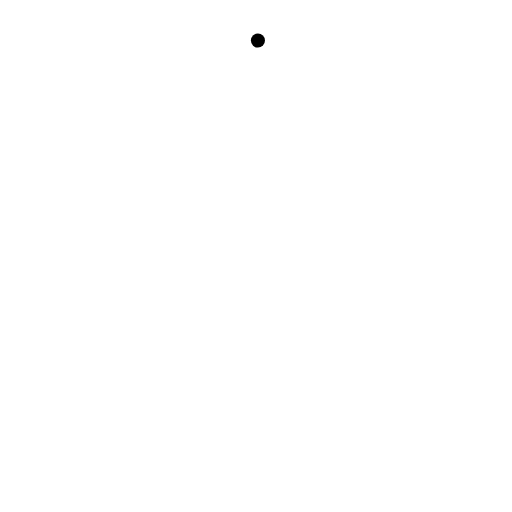
t = 0.00 s
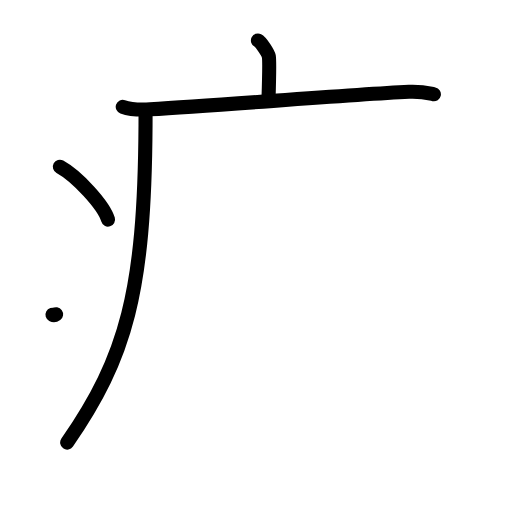
t = 4.13 s
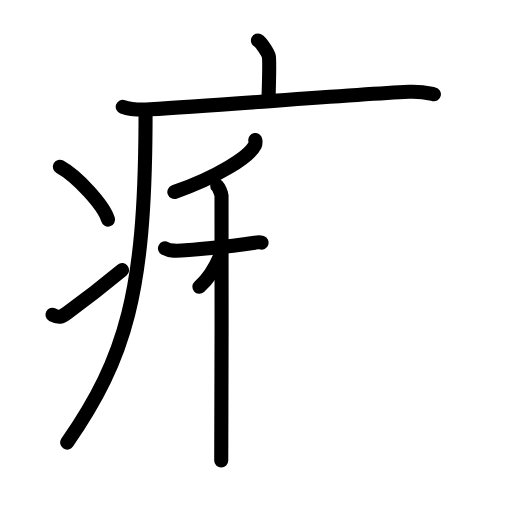
t = 8.25 s
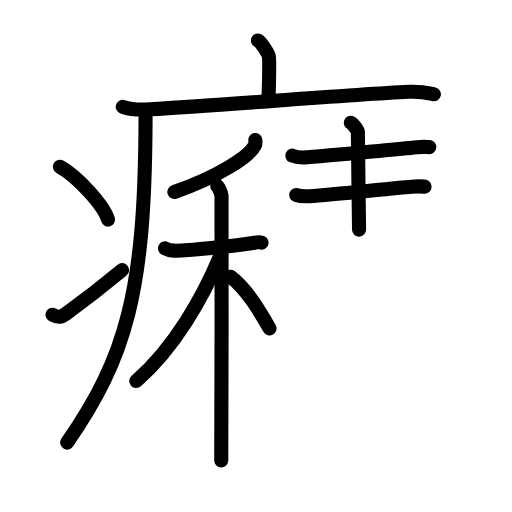
t = 12.58 s
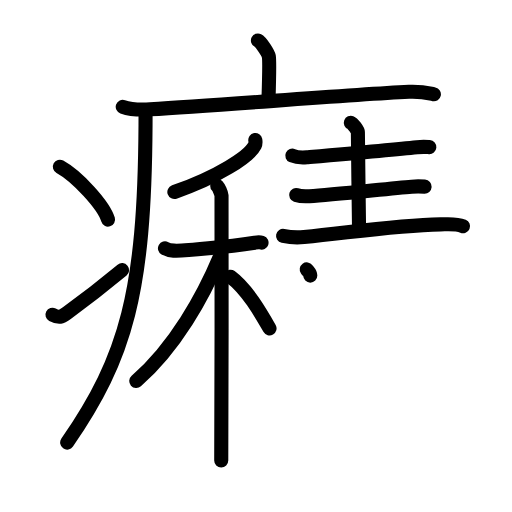
t = 14.38 s
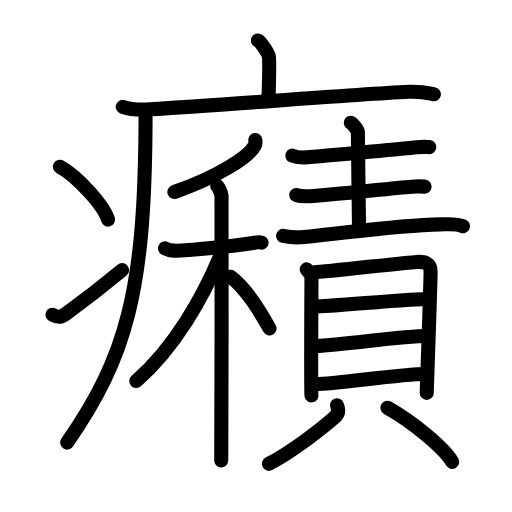
t = 21.00 s

The animated SVG that drew these frames (rendered in a browser with its animation timeline set to each time). Animation: 61 SMIL elements (animate=61); one cycle of 21.00 s.

<?xml version="1.0" encoding="UTF-8"?>
<!--
AniKanjiVG is licensed by CC-BY-SA Paul C. Sommerhoff (https://bitbucket.org/sommerhoff/anikanjivg).
AniKanjiVG uses KanjiVG which is licensed by CC-BY-SA Ulrich Apel (http://kanjivg.tagaini.net).
See also http://creativecommons.org/licenses/by-sa/3.0/
-->
<svg xmlns:kvg='http://kanjivg.tagaini.net' xmlns='http://www.w3.org/2000/svg' width='109' height='109' viewBox='0 0 109 109' style='fill:none;stroke:#000000;stroke-width:3;stroke-linecap:round;stroke-linejoin:round;' id="kvg:kanji_0766a"><g id="kvg:0766a" kvg:element="癪"><g id="kvg:0766a-g1" kvg:element="疒" kvg:position="tare" kvg:radical="general"><path id="kvg:0766a-s1" kvg:type="㇑a" d="M54.91,8.63c0.7,0.36,2.18,2.66,2.32,3.37c0.14,0.71,0.07,4.8-0.07,9.24"><animate attributeName="d" begin="0.0s" dur="0.5s" from="M54.91,8.63C54.91,8.63,54.91,8.63,54.91,8.63" to="M54.91,8.63c0.7,0.36,2.18,2.66,2.32,3.37" />
<animate attributeName="d" begin="0.5s" dur="0.5s" from="M54.91,8.63c0.7,0.36,2.18,2.66,2.32,3.37c0,0,0,0,0,0,0" to="M54.91,8.63c0.7,0.36,2.18,2.66,2.32,3.37c0.14,0.71,0.07,4.8-0.07,9.24" />
</path>
<path id="kvg:0766a-s2" kvg:type="㇐" d="M26.13,22.73c1.52,0.54,4.3,0.63,5.82,0.54c15.8-0.91,41.05-3.02,55.11-3.73c2.53-0.13,4.05,0.26,5.31,0.53"><animate attributeName="d" begin="1.0s" dur="0.3333333333333333s" from="M26.13,22.73C26.13,22.73,26.13,22.73,26.13,22.73" to="M26.13,22.73c1.52,0.54,4.3,0.63,5.82,0.54" />
<animate attributeName="d" begin="1.3333333333333333s" dur="0.3333333333333333s" from="M26.13,22.73c1.52,0.54,4.3,0.63,5.82,0.54c0,0,0,0,0,0,0" to="M26.13,22.73c1.52,0.54,4.3,0.63,5.82,0.54c15.8-0.91,41.05-3.02,55.11-3.73" />
<animate attributeName="d" begin="1.6666666666666665s" dur="0.3333333333333333s" from="M26.13,22.73c1.52,0.54,4.3,0.63,5.82,0.54c15.8-0.91,41.05-3.02,55.11-3.73c0,0,0,0,0,0,0" to="M26.13,22.73c1.52,0.54,4.3,0.63,5.82,0.54c15.8-0.91,41.05-3.02,55.11-3.73c2.53-0.13,4.05,0.26,5.31,0.53" />
<animate attributeName="d" begin="0s" dur="1.0s" from="M-100,-100" to="M-100,-100" />
</path>
<path id="kvg:0766a-s3" kvg:type="㇒" d="M30.99,23.5c0,1.1,0,2.19-0.01,3.25c-0.21,35.33-4.08,49.22-16.68,67.47"><animate attributeName="d" begin="2.0s" dur="0.5s" from="M30.99,23.5C30.99,23.5,30.99,23.5,30.99,23.5" to="M30.99,23.5c0,1.1,0,2.19-0.01,3.25" />
<animate attributeName="d" begin="2.5s" dur="0.5s" from="M30.99,23.5c0,1.1,0,2.19-0.01,3.25c0,0,0,0,0,0,0" to="M30.99,23.5c0,1.1,0,2.19-0.01,3.25c-0.21,35.33-4.08,49.22-16.68,67.47" />
<animate attributeName="d" begin="0s" dur="2.0s" from="M-100,-100" to="M-100,-100" />
</path>
<path id="kvg:0766a-s4" kvg:type="㇔" d="M12.75,35.5c3.62,1.98,9.34,8.16,10.25,11.25"><animate attributeName="d" begin="3.0s" dur="1.0s" from="M12.75,35.5C12.75,35.5,12.75,35.5,12.75,35.5" to="M12.75,35.5c3.62,1.98,9.34,8.16,10.25,11.25" />
<animate attributeName="d" begin="0s" dur="3.0s" from="M-100,-100" to="M-100,-100" />
</path>
<path id="kvg:0766a-s5" kvg:type="㇀" d="M11.17,67c1.41,0.74,1.85,0.53,3.09-0.37c5.03-3.65,7.93-5.97,11.73-9.12"><animate attributeName="d" begin="4.0s" dur="0.5s" from="M11.17,67C11.17,67,11.17,67,11.17,67" to="M11.17,67c1.41,0.74,1.85,0.53,3.09-0.37" />
<animate attributeName="d" begin="4.5s" dur="0.5s" from="M11.17,67c1.41,0.74,1.85,0.53,3.09-0.37c0,0,0,0,0,0,0" to="M11.17,67c1.41,0.74,1.85,0.53,3.09-0.37c5.03-3.65,7.93-5.97,11.73-9.12" />
<animate attributeName="d" begin="0s" dur="4.0s" from="M-100,-100" to="M-100,-100" />
</path>
</g>
<g id="kvg:0766a-g2" kvg:element="積"><g id="kvg:0766a-g3" kvg:element="禾" kvg:position="left"><g id="kvg:0766a-g4" kvg:element="丿" kvg:position="top"><path id="kvg:0766a-s6" kvg:type="㇒" d="M54.35,29.81c0.05,0.28,0.1,0.73-0.1,1.14c-1.17,2.4-7.91,6.71-17.13,9.93"><animate attributeName="d" begin="5.0s" dur="0.5s" from="M54.35,29.81C54.35,29.81,54.35,29.81,54.35,29.81" to="M54.35,29.81c0.05,0.28,0.1,0.73-0.1,1.14" />
<animate attributeName="d" begin="5.5s" dur="0.5s" from="M54.35,29.81c0.05,0.28,0.1,0.73-0.1,1.14c0,0,0,0,0,0,0" to="M54.35,29.81c0.05,0.28,0.1,0.73-0.1,1.14c-1.17,2.4-7.91,6.71-17.13,9.93" />
<animate attributeName="d" begin="0s" dur="5.0s" from="M-100,-100" to="M-100,-100" />
</path>
</g>
<g id="kvg:0766a-g5" kvg:element="木" kvg:position="bottom"><path id="kvg:0766a-s7" kvg:type="㇐" d="M35.12,52.88c0.29,0.16,1.07,0.42,1.84,0.48c2.13,0.16,11.94-0.9,17.27-1.7c0.77-0.12,0.97-0.16,1.45,0"><animate attributeName="d" begin="6.0s" dur="0.3333333333333333s" from="M35.12,52.88C35.12,52.88,35.12,52.88,35.12,52.88" to="M35.12,52.88c0.29,0.16,1.07,0.42,1.84,0.48" />
<animate attributeName="d" begin="6.333333333333333s" dur="0.3333333333333333s" from="M35.12,52.88c0.29,0.16,1.07,0.42,1.84,0.48c0,0,0,0,0,0,0" to="M35.12,52.88c0.29,0.16,1.07,0.42,1.84,0.48c2.13,0.16,11.94-0.9,17.27-1.7" />
<animate attributeName="d" begin="6.666666666666667s" dur="0.3333333333333333s" from="M35.12,52.88c0.29,0.16,1.07,0.42,1.84,0.48c2.13,0.16,11.94-0.9,17.27-1.7c0,0,0,0,0,0,0" to="M35.12,52.88c0.29,0.16,1.07,0.42,1.84,0.48c2.13,0.16,11.94-0.9,17.27-1.7c0.77-0.12,0.97-0.16,1.45,0" />
<animate attributeName="d" begin="0s" dur="6.0s" from="M-100,-100" to="M-100,-100" />
</path>
<path id="kvg:0766a-s8" kvg:type="㇑" d="M46.25,39.57c0.29,0.32,0.85,1.44,0.91,2.08c0.06,0.64,0,52.41-0.06,56.4"><animate attributeName="d" begin="7.0s" dur="0.5s" from="M46.25,39.57C46.25,39.57,46.25,39.57,46.25,39.57" to="M46.25,39.57c0.29,0.32,0.85,1.44,0.91,2.08" />
<animate attributeName="d" begin="7.5s" dur="0.5s" from="M46.25,39.57c0.29,0.32,0.85,1.44,0.91,2.08c0,0,0,0,0,0,0" to="M46.25,39.57c0.29,0.32,0.85,1.44,0.91,2.08c0.06,0.64,0,52.41-0.06,56.4" />
<animate attributeName="d" begin="0s" dur="7.0s" from="M-100,-100" to="M-100,-100" />
</path>
<path id="kvg:0766a-s9" kvg:type="㇒" d="M46.93,54.36c-3.63,8.77-9.69,19.58-17.92,26.76"><animate attributeName="d" begin="8.0s" dur="1.0s" from="M46.93,54.36C46.93,54.36,46.93,54.36,46.93,54.36" to="M46.93,54.36c-3.63,8.77-9.69,19.58-17.92,26.76" />
<animate attributeName="d" begin="0s" dur="8.0s" from="M-100,-100" to="M-100,-100" />
</path>
<path id="kvg:0766a-s10" kvg:type="㇏" d="M49.07,58.91c3.48,2.57,6.43,7.7,8.31,11"><animate attributeName="d" begin="9.0s" dur="1.0s" from="M49.07,58.91C49.07,58.91,49.07,58.91,49.07,58.91" to="M49.07,58.91c3.48,2.57,6.43,7.7,8.31,11" />
<animate attributeName="d" begin="0s" dur="9.0s" from="M-100,-100" to="M-100,-100" />
</path>
</g>
</g>
<g id="kvg:0766a-g6" kvg:element="責" kvg:position="right"><g id="kvg:0766a-g7" kvg:position="top"><path id="kvg:0766a-s11" kvg:type="㇐" d="M62.23,33.13c0.81,0.36,2.29,0.43,3.11,0.36c5.85-0.51,18.4-1.6,23.44-2.15c1.34-0.15,1.9-0.08,2.62-0.02"><animate attributeName="d" begin="10.0s" dur="0.3333333333333333s" from="M62.23,33.13C62.23,33.13,62.23,33.13,62.23,33.13" to="M62.23,33.13c0.81,0.36,2.29,0.43,3.11,0.36" />
<animate attributeName="d" begin="10.333333333333334s" dur="0.3333333333333333s" from="M62.23,33.13c0.81,0.36,2.29,0.43,3.11,0.36c0,0,0,0,0,0,0" to="M62.23,33.13c0.81,0.36,2.29,0.43,3.11,0.36c5.85-0.51,18.4-1.6,23.44-2.15" />
<animate attributeName="d" begin="10.666666666666666s" dur="0.3333333333333333s" from="M62.23,33.13c0.81,0.36,2.29,0.43,3.11,0.36c5.85-0.51,18.4-1.6,23.44-2.15c0,0,0,0,0,0,0" to="M62.23,33.13c0.81,0.36,2.29,0.43,3.11,0.36c5.85-0.51,18.4-1.6,23.44-2.15c1.34-0.15,1.9-0.08,2.62-0.02" />
<animate attributeName="d" begin="0s" dur="10.0s" from="M-100,-100" to="M-100,-100" />
</path>
<path id="kvg:0766a-s12" kvg:type="㇑a" d="M74.69,26.13c0.45,0.17,1.5,1.62,1.5,1.96c0,4.31,0.22,16.3,0.25,20.8"><animate attributeName="d" begin="11.0s" dur="0.5s" from="M74.69,26.13C74.69,26.13,74.69,26.13,74.69,26.13" to="M74.69,26.13c0.45,0.17,1.5,1.62,1.5,1.96" />
<animate attributeName="d" begin="11.5s" dur="0.5s" from="M74.69,26.13c0.45,0.17,1.5,1.62,1.5,1.96c0,0,0,0,0,0,0" to="M74.69,26.13c0.45,0.17,1.5,1.62,1.5,1.96c0,4.31,0.22,16.3,0.25,20.8" />
<animate attributeName="d" begin="0s" dur="11.0s" from="M-100,-100" to="M-100,-100" />
</path>
<path id="kvg:0766a-s13" kvg:type="㇐" d="M63.05,41.52c0.74,0.24,2.08,0.29,2.82,0.24c5.3-0.34,17.19-1.66,21.76-2.02c1.22-0.1,2.12-0.05,2.77-0.01"><animate attributeName="d" begin="12.0s" dur="0.3333333333333333s" from="M63.05,41.52C63.05,41.52,63.05,41.52,63.05,41.52" to="M63.05,41.52c0.74,0.24,2.08,0.29,2.82,0.24" />
<animate attributeName="d" begin="12.333333333333334s" dur="0.3333333333333333s" from="M63.05,41.52c0.74,0.24,2.08,0.29,2.82,0.24c0,0,0,0,0,0,0" to="M63.05,41.52c0.74,0.24,2.08,0.29,2.82,0.24c5.3-0.34,17.19-1.66,21.76-2.02" />
<animate attributeName="d" begin="12.666666666666666s" dur="0.3333333333333333s" from="M63.05,41.52c0.74,0.24,2.08,0.29,2.82,0.24c5.3-0.34,17.19-1.66,21.76-2.02c0,0,0,0,0,0,0" to="M63.05,41.52c0.74,0.24,2.08,0.29,2.82,0.24c5.3-0.34,17.19-1.66,21.76-2.02c1.22-0.1,2.12-0.05,2.77-0.01" />
<animate attributeName="d" begin="0s" dur="12.0s" from="M-100,-100" to="M-100,-100" />
</path>
<path id="kvg:0766a-s14" kvg:type="㇐" d="M60.26,50.22c1.16,0.24,3.3,0.36,4.46,0.24c10.8-1.09,19.73-2.49,29.07-2.69c1.93-0.04,3.39-0.2,4.78,0.39"><animate attributeName="d" begin="13.0s" dur="0.3333333333333333s" from="M60.26,50.22C60.26,50.22,60.26,50.22,60.26,50.22" to="M60.26,50.22c1.16,0.24,3.3,0.36,4.46,0.24" />
<animate attributeName="d" begin="13.333333333333334s" dur="0.3333333333333333s" from="M60.26,50.22c1.16,0.24,3.3,0.36,4.46,0.24c0,0,0,0,0,0,0" to="M60.26,50.22c1.16,0.24,3.3,0.36,4.46,0.24c10.8-1.09,19.73-2.49,29.07-2.69" />
<animate attributeName="d" begin="13.666666666666666s" dur="0.3333333333333333s" from="M60.26,50.22c1.16,0.24,3.3,0.36,4.46,0.24c10.8-1.09,19.73-2.49,29.07-2.69c0,0,0,0,0,0,0" to="M60.26,50.22c1.16,0.24,3.3,0.36,4.46,0.24c10.8-1.09,19.73-2.49,29.07-2.69c1.93-0.04,3.39-0.2,4.78,0.39" />
<animate attributeName="d" begin="0s" dur="13.0s" from="M-100,-100" to="M-100,-100" />
</path>
</g>
<g id="kvg:0766a-g8" kvg:element="貝" kvg:position="bottom"><g id="kvg:0766a-g9" kvg:element="目" kvg:position="top"><path id="kvg:0766a-s15" kvg:type="㇑" d="M65.3,57.35c0.41,0.57,1.01,1,1.01,1.76c0,0.76-0.14,24.3,0,25.07"><animate attributeName="d" begin="14.0s" dur="0.5s" from="M65.3,57.35C65.3,57.35,65.3,57.35,65.3,57.35" to="M65.3,57.35c0.41,0.57,1.01,1,1.01,1.76" />
<animate attributeName="d" begin="14.5s" dur="0.5s" from="M65.3,57.35c0.41,0.57,1.01,1,1.01,1.76c0,0,0,0,0,0,0" to="M65.3,57.35c0.41,0.57,1.01,1,1.01,1.76c0,0.76-0.14,24.3,0,25.07" />
<animate attributeName="d" begin="0s" dur="14.0s" from="M-100,-100" to="M-100,-100" />
</path>
<path id="kvg:0766a-s16" kvg:type="㇕a" d="M66.99,57.97c2.32-0.09,19.56-2.09,21.68-2.2c1.76-0.09,2.99,0.2,3,2.01c0.01,2.43-0.82,25.29-0.82,25.86"><animate attributeName="d" begin="15.0s" dur="0.3333333333333333s" from="M66.99,57.97C66.99,57.97,66.99,57.97,66.99,57.97" to="M66.99,57.97c2.32-0.09,19.56-2.09,21.68-2.2" />
<animate attributeName="d" begin="15.333333333333334s" dur="0.3333333333333333s" from="M66.99,57.97c2.32-0.09,19.56-2.09,21.68-2.2c0,0,0,0,0,0,0" to="M66.99,57.97c2.32-0.09,19.56-2.09,21.68-2.2c1.76-0.09,2.99,0.2,3,2.01" />
<animate attributeName="d" begin="15.666666666666666s" dur="0.3333333333333333s" from="M66.99,57.97c2.32-0.09,19.56-2.09,21.68-2.2c1.76-0.09,2.99,0.2,3,2.01c0,0,0,0,0,0,0" to="M66.99,57.97c2.32-0.09,19.56-2.09,21.68-2.2c1.76-0.09,2.99,0.2,3,2.01c0.01,2.43-0.82,25.29-0.82,25.86" />
<animate attributeName="d" begin="0s" dur="15.0s" from="M-100,-100" to="M-100,-100" />
</path>
<path id="kvg:0766a-s17" kvg:type="㇐a" d="M66.95,65.26c3.31,0,19.22-1.55,22.94-1.55"><animate attributeName="d" begin="16.0s" dur="1.0s" from="M66.95,65.26C66.95,65.26,66.95,65.26,66.95,65.26" to="M66.95,65.26c3.31,0,19.22-1.55,22.94-1.55" />
<animate attributeName="d" begin="0s" dur="16.0s" from="M-100,-100" to="M-100,-100" />
</path>
<path id="kvg:0766a-s18" kvg:type="㇐a" d="M67.14,73.67c7.36-0.42,18.02-2.14,23.98-2.14"><animate attributeName="d" begin="17.0s" dur="1.0s" from="M67.14,73.67C67.14,73.67,67.14,73.67,67.14,73.67" to="M67.14,73.67c7.36-0.42,18.02-2.14,23.98-2.14" />
<animate attributeName="d" begin="0s" dur="17.0s" from="M-100,-100" to="M-100,-100" />
</path>
<path id="kvg:0766a-s19" kvg:type="㇐a" d="M67.23,81.78c4.61,0,17.52-2.15,23.48-2.15"><animate attributeName="d" begin="18.0s" dur="1.0s" from="M67.23,81.78C67.23,81.78,67.23,81.78,67.23,81.78" to="M67.23,81.78c4.61,0,17.52-2.15,23.48-2.15" />
<animate attributeName="d" begin="0s" dur="18.0s" from="M-100,-100" to="M-100,-100" />
</path>
</g>
<g id="kvg:0766a-g10" kvg:position="bottom"><path id="kvg:0766a-s20" kvg:type="㇒" d="M71.74,86.29c0.42,1.02,0.34,1.8-0.5,2.54c-2.55,2.25-8.91,7.27-14,9.92"><animate attributeName="d" begin="19.0s" dur="0.5s" from="M71.74,86.29C71.74,86.29,71.74,86.29,71.74,86.29" to="M71.74,86.29c0.42,1.02,0.34,1.8-0.5,2.54" />
<animate attributeName="d" begin="19.5s" dur="0.5s" from="M71.74,86.29c0.42,1.02,0.34,1.8-0.5,2.54c0,0,0,0,0,0,0" to="M71.74,86.29c0.42,1.02,0.34,1.8-0.5,2.54c-2.55,2.25-8.91,7.27-14,9.92" />
<animate attributeName="d" begin="0s" dur="19.0s" from="M-100,-100" to="M-100,-100" />
</path>
<path id="kvg:0766a-s21" kvg:type="㇔" d="M82.48,86.8c5.62,3.13,12.26,8.8,13.79,11.53"><animate attributeName="d" begin="20.0s" dur="1.0s" from="M82.48,86.8C82.48,86.8,82.48,86.8,82.48,86.8" to="M82.48,86.8c5.62,3.13,12.26,8.8,13.79,11.53" />
<animate attributeName="d" begin="0s" dur="20.0s" from="M-100,-100" to="M-100,-100" />
</path>
</g>
</g>
</g>
</g>
</g>
</svg>
